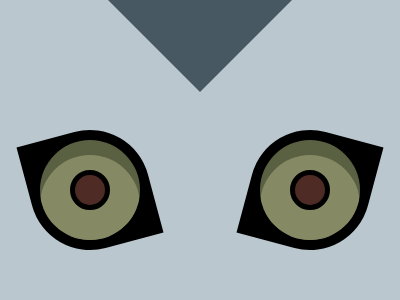

Write the HTML and CSS that draws this image.

<div class="triangle"></div>
<div class="eye"></div>
<div class="eye"></div>
<div class="shadow1">
  <div class="color1"></div>
</div>
<div class="shadow2">
  <div class="color2"></div>
</div>
<div class="pupil1"></div>
<div class="pupil2"></div>
<style>
  body {
    background: #bac7ce;
  }
  div {
    position: absolute;
  }
  .triangle {
    border-left: 100px solid transparent;
    border-right: 100px solid transparent;
    border-top: 100px solid #475862;
    top: -8.3px;
    left: 100px;
  }
  .eye {
    width: 120px;
    height: 120px;
    background: #000000;
    border-radius: 0 50%;
    transform: rotate(-15deg);
    top: 130px;
    left: 30px;
  }
  .eye:nth-of-type(2) {
    transform: rotate(105deg);
    top: 130px;
    left: 250px;
  }
  .shadow1 {
    width: 100px;
    height: 100px;
    background: #5a6042;
    border-radius: 50%;
    top: 140px;
    left: 40px;
    overflow: hidden;
  }
  .color1 {
    width: 100px;
    height: 100px;
    background: #868a64;
    border-radius: 50%;
    top: 15px;
    left: 0px;
  }
  .shadow2 {
    width: 100px;
    height: 100px;
    background: #5a6042;
    border-radius: 50%;
    top: 140px;
    left: 260px;
    overflow: hidden;
  }
  .color2 {
    width: 100px;
    height: 100px;
    background: #868a64;
    border-radius: 50%;
    top: 15px;
    left: 0px;
  }
  .pupil1 {
    width: 30px;
    height: 30px;
    background: #4e2b24;
    border: 5px solid;
    border-radius: 50%;
    top: 170px;
    left: 70px;
  }
  .pupil2 {
    width: 30px;
    height: 30px;
    background: #4e2b24;
    border: 5px solid;
    border-radius: 50%;
    top: 170px;
    left: 290px;
  }
</style>
